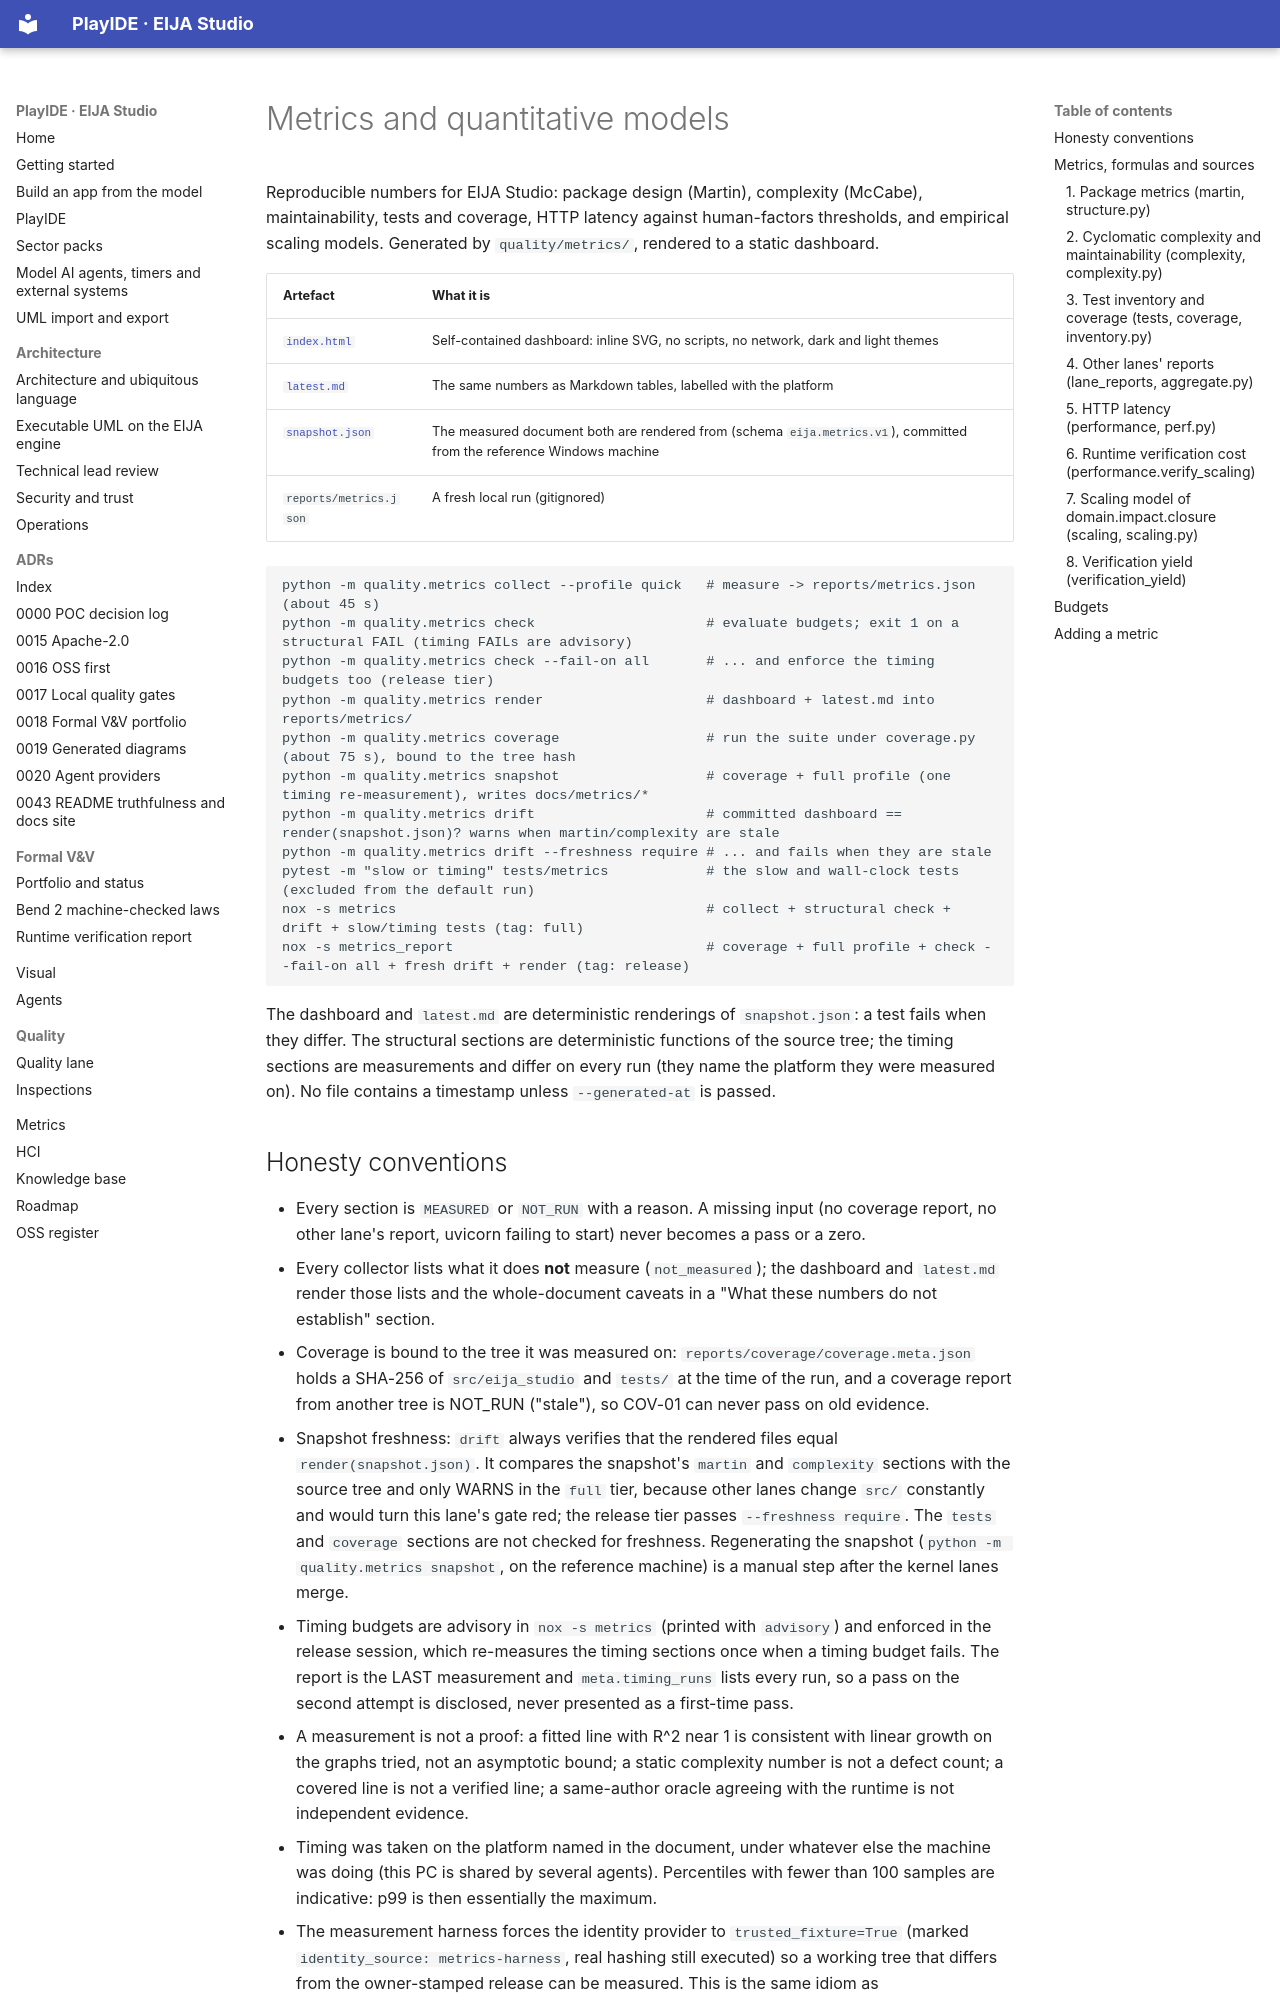

repository: 45ck/eija-studio · page: metrics/index.html · generator: mkdocs

# Metrics and quantitative models

Reproducible numbers for EIJA Studio: package design (Martin), complexity (McCabe), maintainability, tests and coverage, HTTP latency against human-factors thresholds, and empirical scaling models. Generated by `quality/metrics/`, rendered to a static dashboard.

| Artefact | What it is |
|---|---|
| [`index.html`](index.html) | Self-contained dashboard: inline SVG, no scripts, no network, dark and light themes |
| [`latest.md`](latest.md) | The same numbers as Markdown tables, labelled with the platform |
| [`snapshot.json`](snapshot.json) | The measured document both are rendered from (schema `eija.metrics.v1`), committed from the reference Windows machine |
| `reports/metrics.json` | A fresh local run (gitignored) |

```
python -m quality.metrics collect --profile quick   # measure -> reports/metrics.json (about 45 s)
python -m quality.metrics check                     # evaluate budgets; exit 1 on a structural FAIL (timing FAILs are advisory)
python -m quality.metrics check --fail-on all       # ... and enforce the timing budgets too (release tier)
python -m quality.metrics render                    # dashboard + latest.md into reports/metrics/
python -m quality.metrics coverage                  # run the suite under coverage.py (about 75 s), bound to the tree hash
python -m quality.metrics snapshot                  # coverage + full profile (one timing re-measurement), writes docs/metrics/*
python -m quality.metrics drift                     # committed dashboard == render(snapshot.json)? warns when martin/complexity are stale
python -m quality.metrics drift --freshness require # ... and fails when they are stale
pytest -m "slow or timing" tests/metrics            # the slow and wall-clock tests (excluded from the default run)
nox -s metrics                                      # collect + structural check + drift + slow/timing tests (tag: full)
nox -s metrics_report                               # coverage + full profile + check --fail-on all + fresh drift + render (tag: release)
```

The dashboard and `latest.md` are deterministic renderings of `snapshot.json`: a test fails when they differ. The structural sections are deterministic functions of the source tree; the timing sections are measurements and differ on every run (they name the platform they were measured on). No file contains a timestamp unless `--generated-at` is passed.
